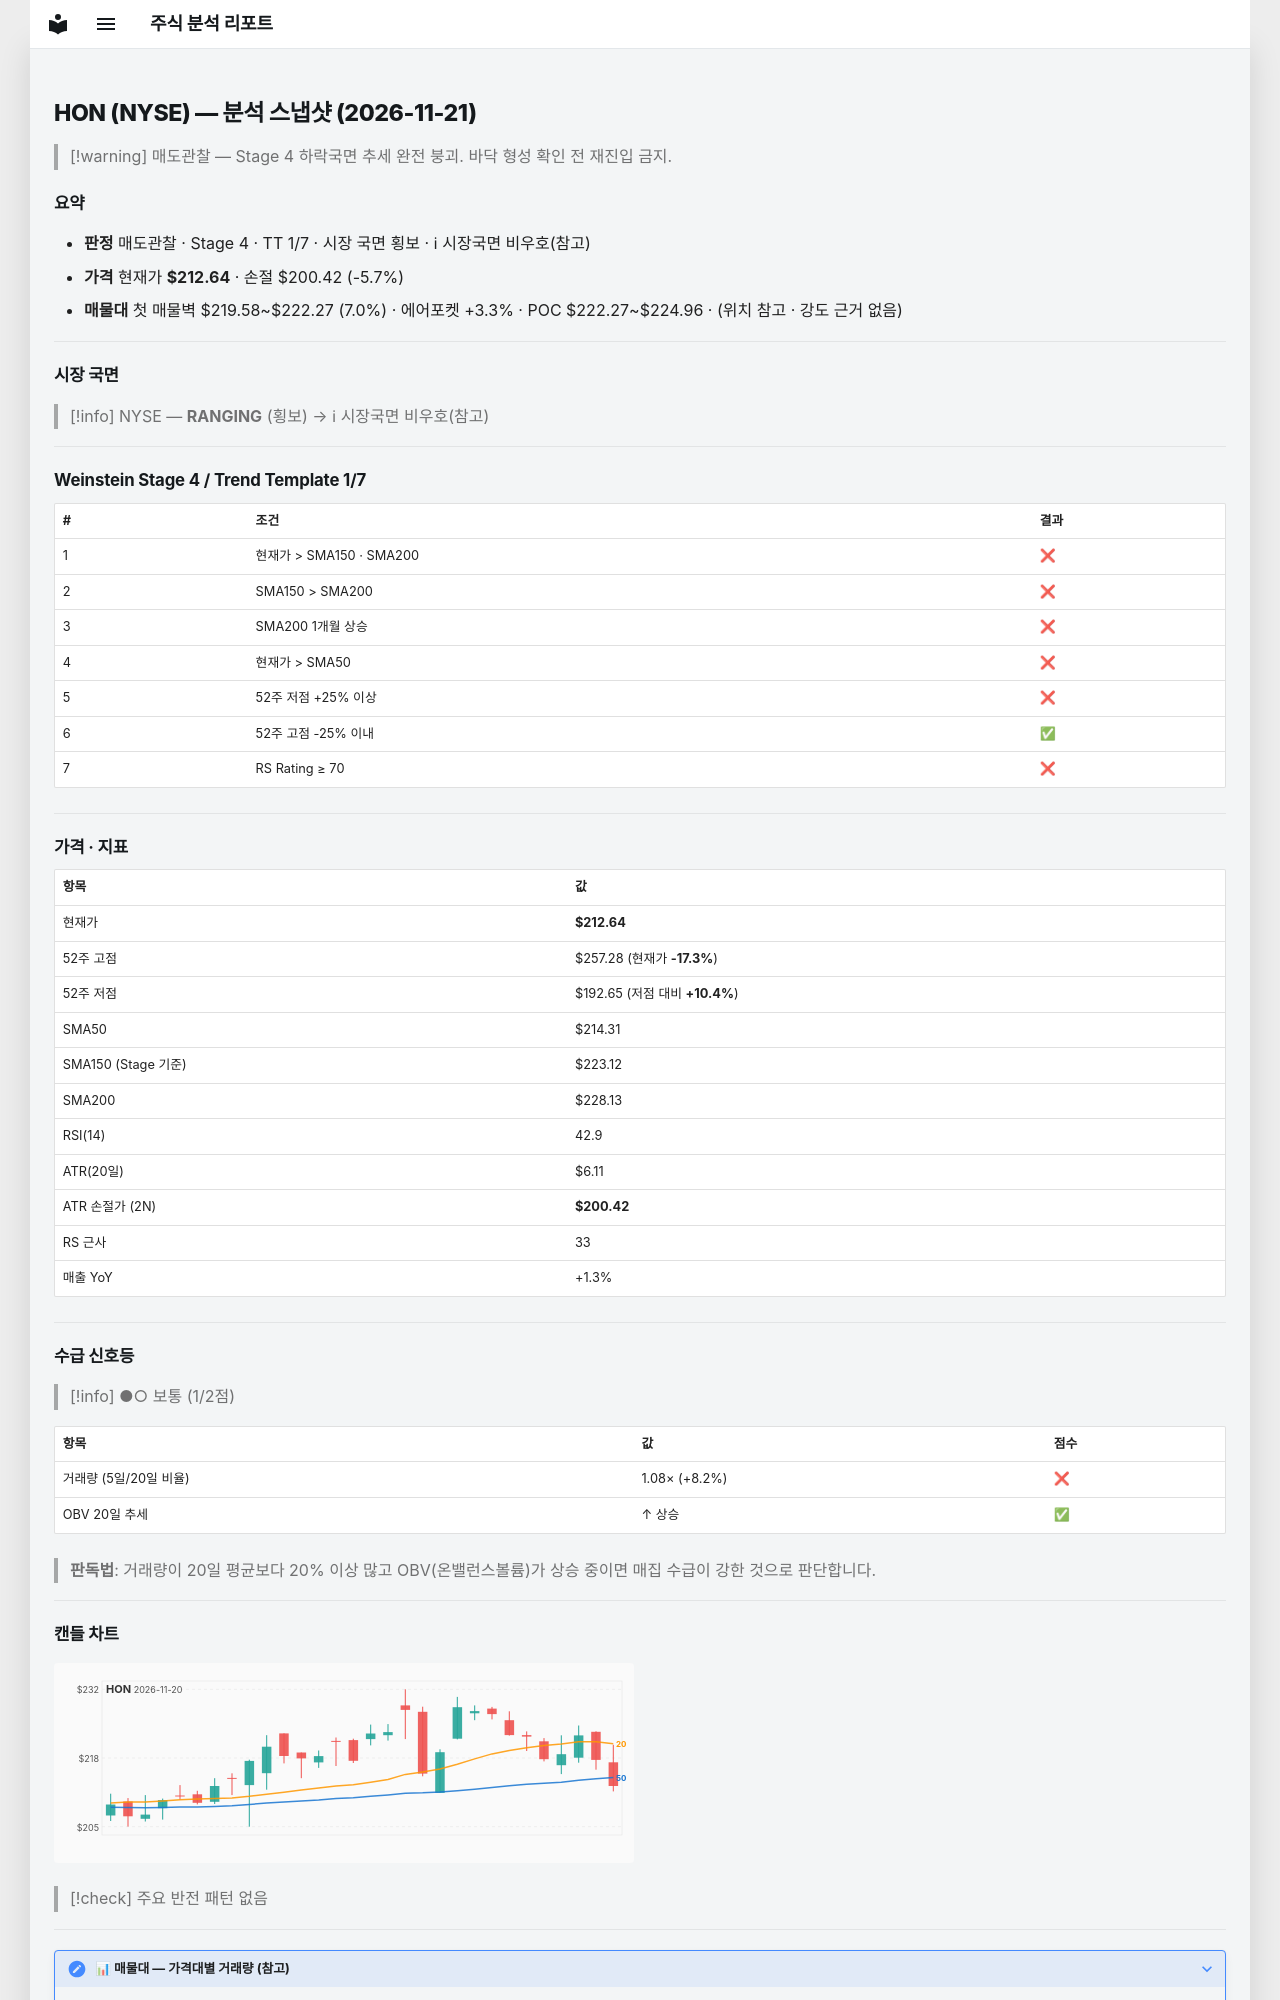

repository: soloandco/stock-reports · page: snapshots/HON-2026-11-21/index.html · generator: mkdocs

---
type: analysis-snapshot
title: HON 분석 스냅샷
ticker: HON
market: NYSE
created: 2026-11-21
updated: 2026-11-21
bar-date: 2026-11-20
verdict: 매도관찰
real-rr: 3.09
sma50-gap-pct: -0.8
weekly-position: 저항대아래
weekly-overhead-price: 250.46
weekly-overhead-pct: 17.8
stage: 4
trend-template-score: 1
tt-max: 7
ma-set: sma-50-150-200
price: 212.63999938964844
stop-price: 200.41664541916595
market-regime: RANGING
supply-demand-score: 1/2
supply-demand-label: 보통
status: tracking
tags:
  - stock-agent
  - watchlist
  - HON
  - analysis
related:
  - "[[analysis-template]]"
---

# HON (NYSE) — 분석 스냅샷 (2026-11-21)

> [!warning] 매도관찰 — Stage 4 하락국면
> 추세 완전 붕괴. 바닥 형성 확인 전 재진입 금지.

## 요약

- **판정** 매도관찰 · Stage 4 · TT 1/7 · 시장 국면 횡보 · ℹ 시장국면 비우호(참고)
- **가격** 현재가 **$212.64** · 손절 $200.42 (-5.7%)
- **매물대** 첫 매물벽 $219.58~$222.27 (7.0%) · 에어포켓 +3.3% · POC $222.27~$224.96 · (위치 참고 · 강도 근거 없음)

---

## 시장 국면

> [!info] NYSE — **RANGING** (횡보) → ℹ 시장국면 비우호(참고)

---

## Weinstein Stage 4 / Trend Template 1/7

| # | 조건 | 결과 |
|---|------|------|
| 1 | 현재가 > SMA150 · SMA200 | ❌ |
| 2 | SMA150 > SMA200 | ❌ |
| 3 | SMA200 1개월 상승 | ❌ |
| 4 | 현재가 > SMA50 | ❌ |
| 5 | 52주 저점 +25% 이상 | ❌ |
| 6 | 52주 고점 -25% 이내 | ✅ |
| 7 | RS Rating ≥ 70 | ❌ |

---

## 가격 · 지표

| 항목 | 값 |
|------|---|
| 현재가 | **$212.64** |
| 52주 고점 | $257.28 (현재가 **-17.3%**) |
| 52주 저점 | $192.65 (저점 대비 **+10.4%**) |
| SMA50 | $214.31 |
| SMA150 (Stage 기준) | $223.12 |
| SMA200 | $228.13 |
| RSI(14) | 42.9 |
| ATR(20일) | $6.11 |
| ATR 손절가 (2N) | **$200.42** |
| RS 근사 | 33 |
| 매출 YoY | +1.3% |

---
## 수급 신호등

> [!info] ●○ 보통 (1/2점)

| 항목 | 값 | 점수 |
|------|------|------|
| 거래량 (5일/20일 비율) | 1.08× (+8.2%) | ❌ |
| OBV 20일 추세 | ↑ 상승 | ✅ |

> **판독법**: 거래량이 20일 평균보다 20% 이상 많고 OBV(온밸런스볼륨)가 상승 중이면 매집 수급이 강한 것으로 판단합니다.

---
